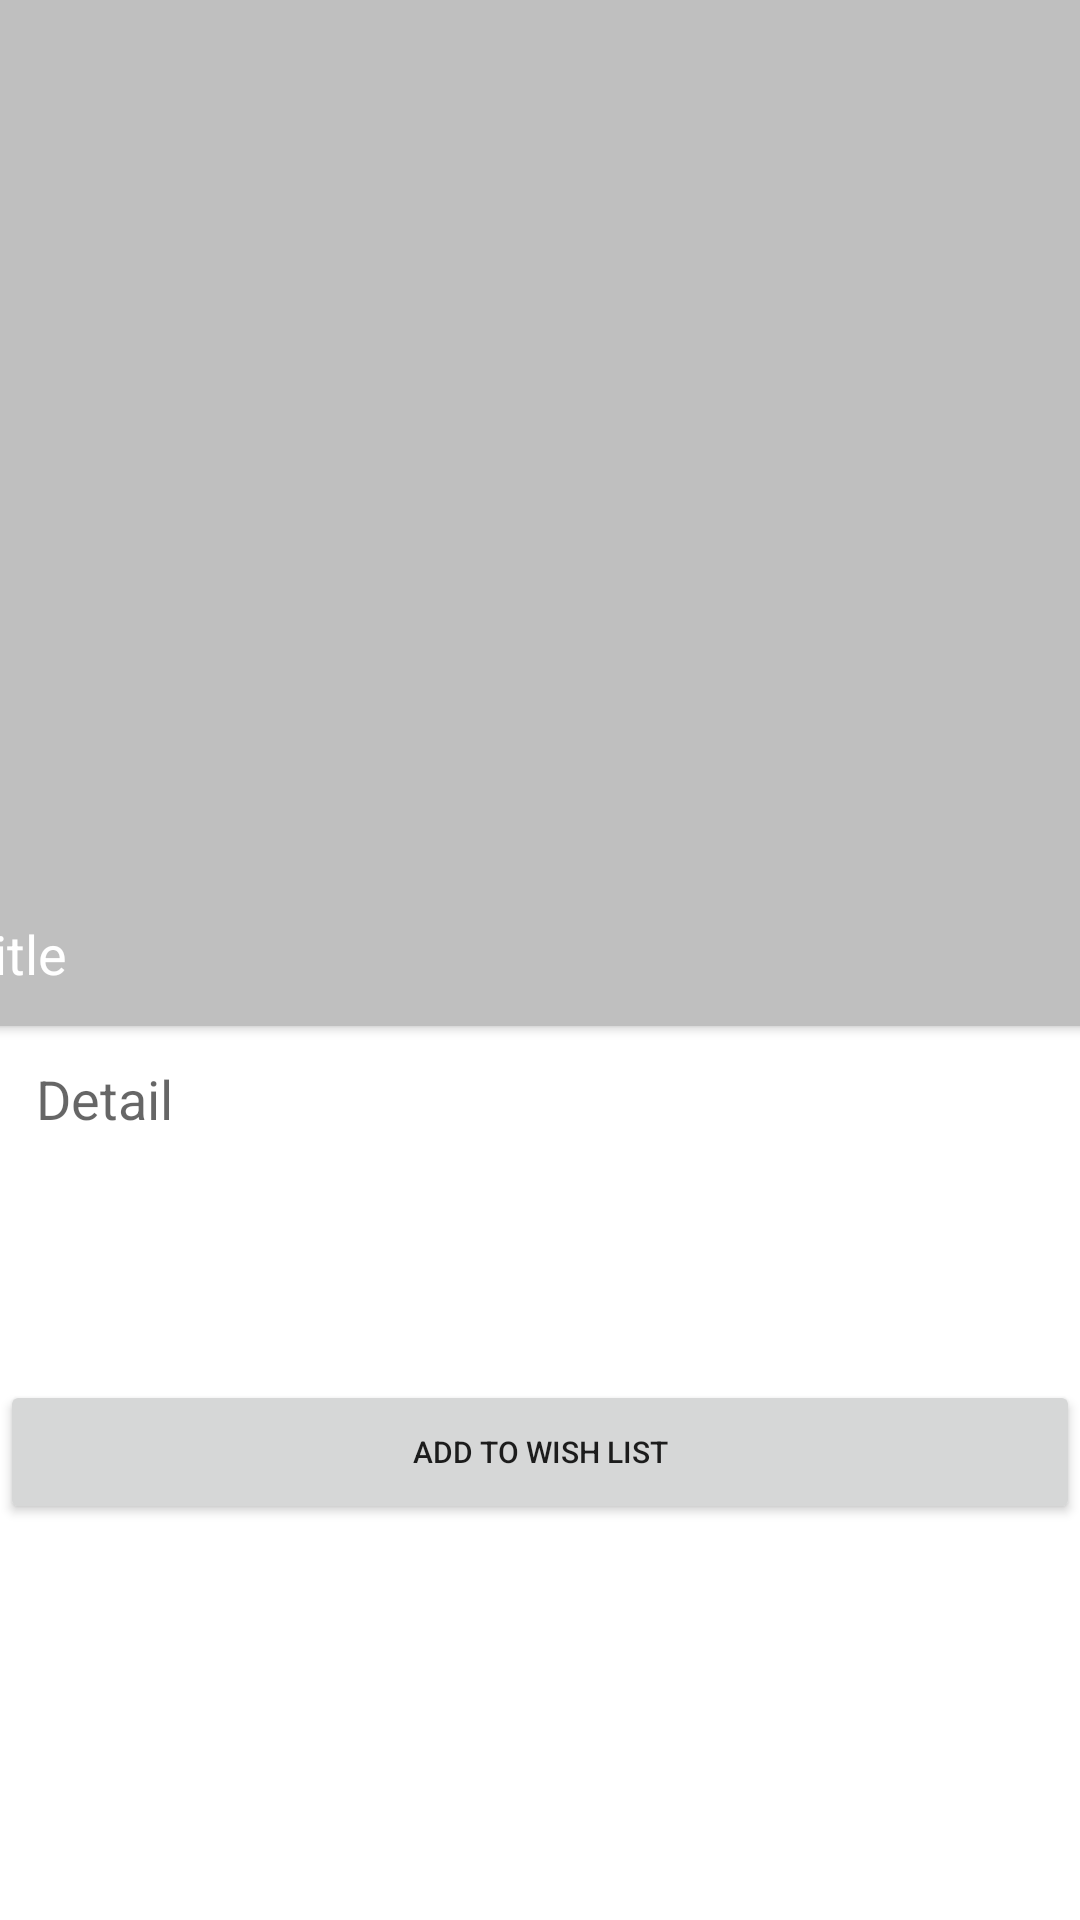

Here is an Android app screen rendered from its layout file. Give the layout XML and the strings, colors and styles it references.
<!-- AndroidManifest.xml: application theme Theme.MZBeauty -->
<!-- res/layout/activity_detail.xml -->
<?xml version="1.0" encoding="utf-8"?>
<androidx.constraintlayout.widget.ConstraintLayout xmlns:android="http://schemas.android.com/apk/res/android"
    xmlns:app="http://schemas.android.com/apk/res-auto"
    xmlns:tools="http://schemas.android.com/tools"
    android:layout_width="match_parent"
    android:layout_height="wrap_content">

    <TextView
        android:id="@+id/detailTextView"
        style="@style/TextAppearance.AppCompat.Medium"
        android:layout_width="0dp"
        android:layout_height="135dp"
        android:layout_margin="12dp"
        android:layout_marginBottom="150dp"
        android:text="Detail"
        app:layout_constraintBottom_toBottomOf="parent"
        app:layout_constraintEnd_toEndOf="parent"
        app:layout_constraintHorizontal_bias="0.555"
        app:layout_constraintStart_toStartOf="parent"
        app:layout_constraintTop_toBottomOf="@+id/cardView"
        app:layout_constraintVertical_bias="0.0" />

    <androidx.cardview.widget.CardView
        android:id="@+id/cardView"
        style="@style/CardView.Light"
        android:layout_width="410dp"
        android:layout_height="342dp"
        app:layout_constraintEnd_toEndOf="parent"
        app:layout_constraintStart_toStartOf="parent"
        app:layout_constraintTop_toTopOf="parent">

        <ImageView
            android:id="@+id/imageView"
            android:layout_width="match_parent"
            android:layout_height="match_parent"
            android:scaleType="centerCrop"
            android:src="#88888888" />

        <ImageView
            android:layout_width="match_parent"
            android:layout_height="100dp"
            android:layout_gravity="bottom"
            android:src="@drawable/gradient" />

        <TextView
            android:id="@+id/textView"
            style="@style/TextAppearance.AppCompat.Medium"
            android:layout_width="match_parent"
            android:layout_height="wrap_content"
            android:layout_gravity="bottom"
            android:layout_margin="12dp"
            android:text="Title"
            android:textColor="#fff" />

    </androidx.cardview.widget.CardView>

    <LinearLayout
        android:layout_width="match_parent"
        android:layout_height="match_parent"
        android:layout_marginTop="460dp"
        android:orientation="horizontal"
        app:layout_constraintTop_toTopOf="parent">

        <Button
            android:id="@+id/button3"
            android:layout_width="wrap_content"
            android:layout_height="wrap_content"
            android:layout_weight="1"
            android:text="Add To Wish List"
            android:textSize="10sp" />

    </LinearLayout>

</androidx.constraintlayout.widget.ConstraintLayout>
<!-- resources referenced by this layout -->
<resources>
  <style name="Theme.MZBeauty" parent="Theme.MaterialComponents.DayNight.DarkActionBar">
          
          <item name="colorPrimary">@color/purple_500</item>
          <item name="colorPrimaryVariant">@color/purple_700</item>
          <item name="colorOnPrimary">@color/white</item>
          
          <item name="colorSecondary">@color/teal_200</item>
          <item name="colorSecondaryVariant">@color/teal_700</item>
          <item name="colorOnSecondary">@color/black</item>
          
          <item name="android:statusBarColor" tools:targetApi="l">?attr/colorPrimaryVariant</item>
          
      </style>
  <!-- not gathered from this repository: default colours our renderer supplied (Android Studio template values) -->
  <color name="purple_500">#FF6200EE</color>
  <color name="purple_700">#FF3700B3</color>
  <color name="teal_200">#FF03DAC5</color>
  <color name="teal_700">#FF018786</color>
  <color name="black">#FF000000</color>
  <color name="white">#FFFFFFFF</color>
</resources>
